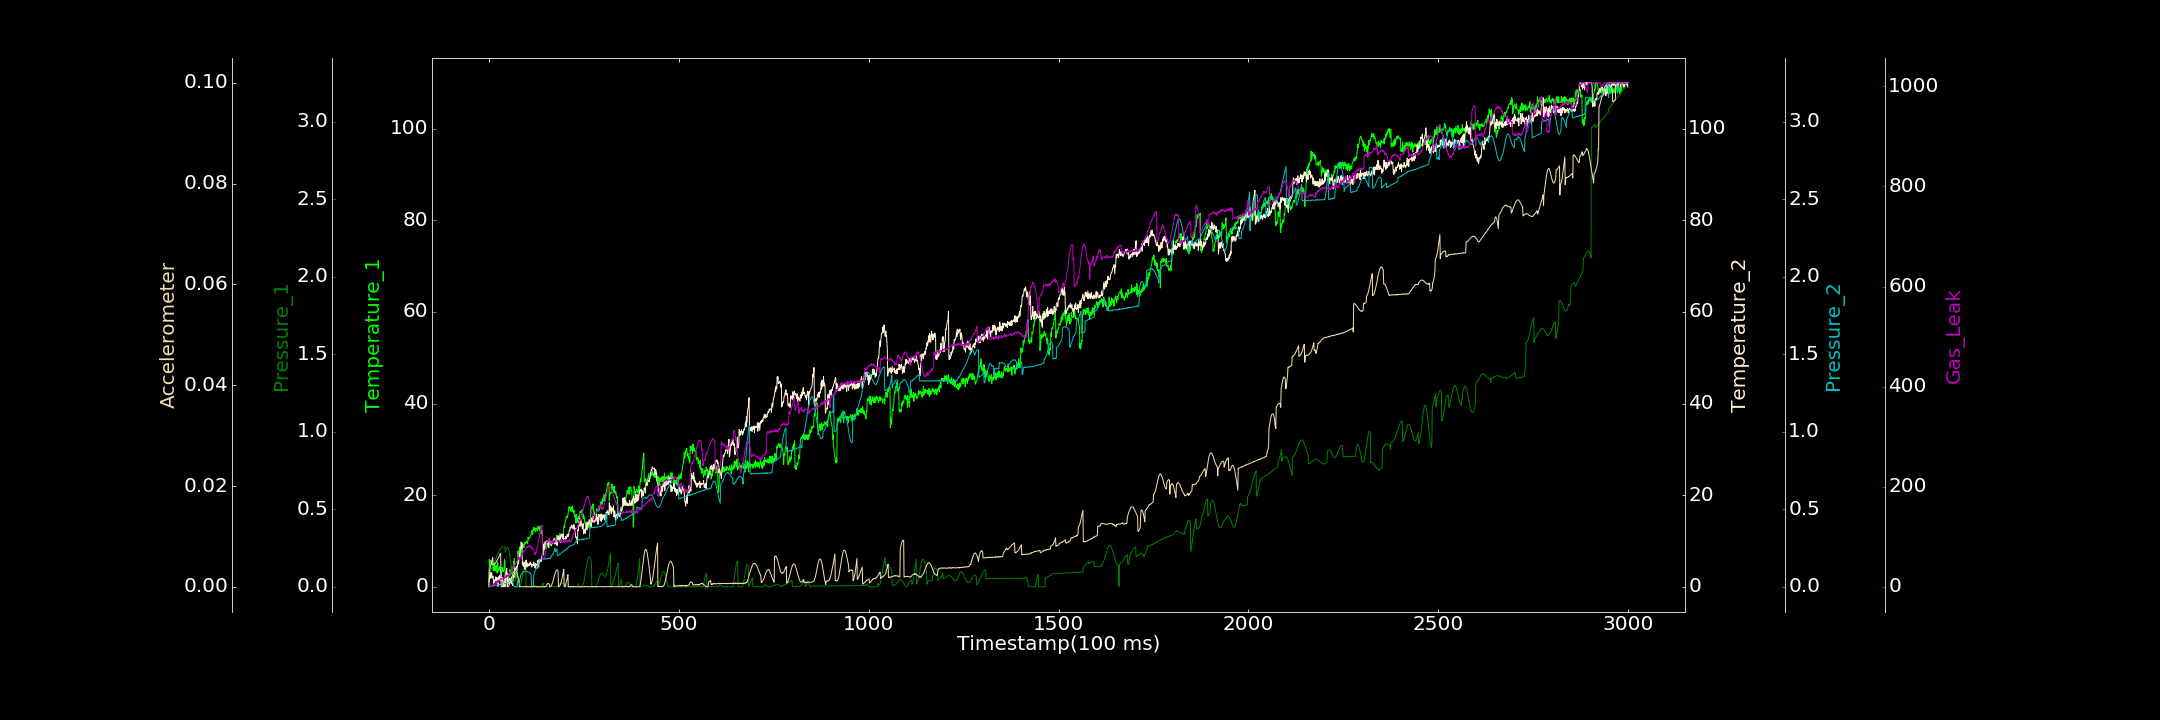

Data behind this chart, as committed beside it:
0.000000000, 0.000000000, 0.000159247, 1.151828349, 0.000688054, 0.000044415, 0.000000000
1, 6.03, 0.09642, 1.682, 0.0004986, 0.003193, 0.000000000
2, 4.607, 0.09858, 2.401, 0.000218, 0.003399, 0.6791
3, 5.664, 0.1012, 2.026, 0.000000000, 0.003714, 4.318
4, 5.797, 0.1044, 3.067, 0.001705, 0.004003, 2.917
5, 5.63, 0.1078, 1.76, 0.00308, 0.004355, 1.065
6, 5.043, 0.1118, 2.348, 0.002759, 0.004583, 1.856
7, 4.841, 0.1161, 3.063, 0.0005775, 0.004889, 1.909
8, 4.704, 0.1211, 2.59, 0.005253, 0.005267, 1.868
9, 5.327, 0.1262, 1.918, 0.005317, 0.005539, 3.864
10, 4.733, 0.1317, 2.149, 0.005635, 0.005844, 3.996
11, 3.814, 0.1374, 2.297, 0.005926, 0.004339, 5.794
12, 4.46, 0.1435, 1.2, 0.005756, 0.004373, 4.21
13, 3.49, 0.1498, 0.4329, 0.004956, 0.00437, 4.262
14, 3.7, 0.1559, 0.8493, 0.008307, 0.004424, 6.515
15, 5.148, 0.1626, 1.559, 0.008125, 0.004546, 3.763
16, 3.488, 0.1688, 1.524, 0.008487, 0.004602, 5.072
17, 4.448, 0.1754, 0.9024, 0.00927, 0.004694, 11.01
18, 4.211, 0.1818, 2.169, 0.01048, 0.004793, 9.863
19, 4.736, 0.1885, 0.9963, 0.009851, 0.004915, 8.467
20, 4.451, 0.1947, 1.97, 0.008615, 0.005069, 6.48
21, 3.044, 0.2008, 1.025, 0.01035, 0.005214, 10.88
22, 2.986, 0.2066, 1.955, 0.01128, 0.005281, 8.041
23, 5.278, 0.2125, 1.693, 0.0113, 0.00547, 12.87
24, 4.078, 0.2179, 0.09944, 0.01193, 0.005615, 11.52
25, 3.704, 0.2234, 2.032, 0.01176, 0.005749, 7.765
26, 3.36, 0.2282, 2.214, 0.01118, 0.005887, 13.17
27, 3.973, 0.2329, 1.562, 0.01301, 0.006069, 11.84
28, 4.388, 0.2373, 2.451, 0.01444, 0.00625, 13.45
29, 4.383, 0.2413, 1.879, 0.01508, 0.006381, 13.35
30, 3.663, 0.2447, 1.763, 0.01365, 0.006586, 14.95
31, 3.696, 0.2481, 1.323, 0.01515, 0.006642, 16.44
32, 1.494, 0.251, 2.068, 0.01667, 0.0000166, 15.19
33, 3.099, 0.2534, 1.522, 0.01472, 0.000000000, 14.01
34, 3.191, 0.2556, 1.417, 0.02031, 0.00001082, 15.58
35, 4.249, 0.2572, 1.637, 0.01926, 0.0000541, 16.55
36, 3.493, 0.2582, 1.981, 0.01888, 0.0002345, 16.4
37, 3.305, 0.2591, 0.000000000, 0.01853, 0.0003536, 16.44
38, 3.686, 0.2601, 0.000000000, 0.01698, 0.0005821, 18.07
39, 3.422, 0.26, 0.662, 0.01912, 0.0008582, 17.2
40, 4.864, 0.2597, 0.1608, 0.01877, 0.001126, 16.55
41, 5.949, 0.2589, 1.093, 0.02083, 0.001471, 19.75
42, 5.704, 0.2577, 0.000000000, 0.02232, 0.001968, 18.23
43, 0.7757, 0.2234, 0.5789, 0.02091, 0.002262, 19.03
44, 1.538, 0.2331, 1.48, 0.02427, 0.002655, 20.62
45, 2.215, 0.2414, 2.205, 0.02347, 0.002989, 22.54
46, 1.83, 0.248, 2.999, 0.02638, 0.003336, 18.53
47, 1.663, 0.2528, 2.06, 0.02498, 0.003659, 23.45
48, 1.665, 0.2552, 2.88, 0.02464, 0.0000174, 21.91
49, 2.558, 0.2551, 0.000000000, 0.02744, 0.000000000, 22.96
50, 2.24, 0.2518, 1.782, 0.02647, 0.00002215, 20.84
51, 2.026, 0.246, 1.602, 0.02822, 0.00008334, 24.79
52, 2.345, 0.2372, 1.274, 0.02618, 0.0001342, 25.25
53, 2.307, 0.2262, 0.6709, 0.03286, 0.0002956, 24.72
54, 3.087, 0.2129, 1.883, 0.03663, 0.0004267, 29.5
55, 3.713, 0.1972, 1.821, 0.0406, 0.0005751, 28.87
56, 2.589, 0.1802, 1.448, 0.04451, 0.0008137, 26.31
57, 3.144, 0.1621, 1.041, 0.04503, 0.001078, 30.55
58, 3.365, 0.1434, 1.688, 0.04635, 0.001308, 30.42
59, 4.382, 0.1247, 2.159, 0.04358, 0.00154, 30.81
60, 2.842, 0.1069, 0.6755, 0.04258, 0.001828, 30.92
... 2,939 more rows
